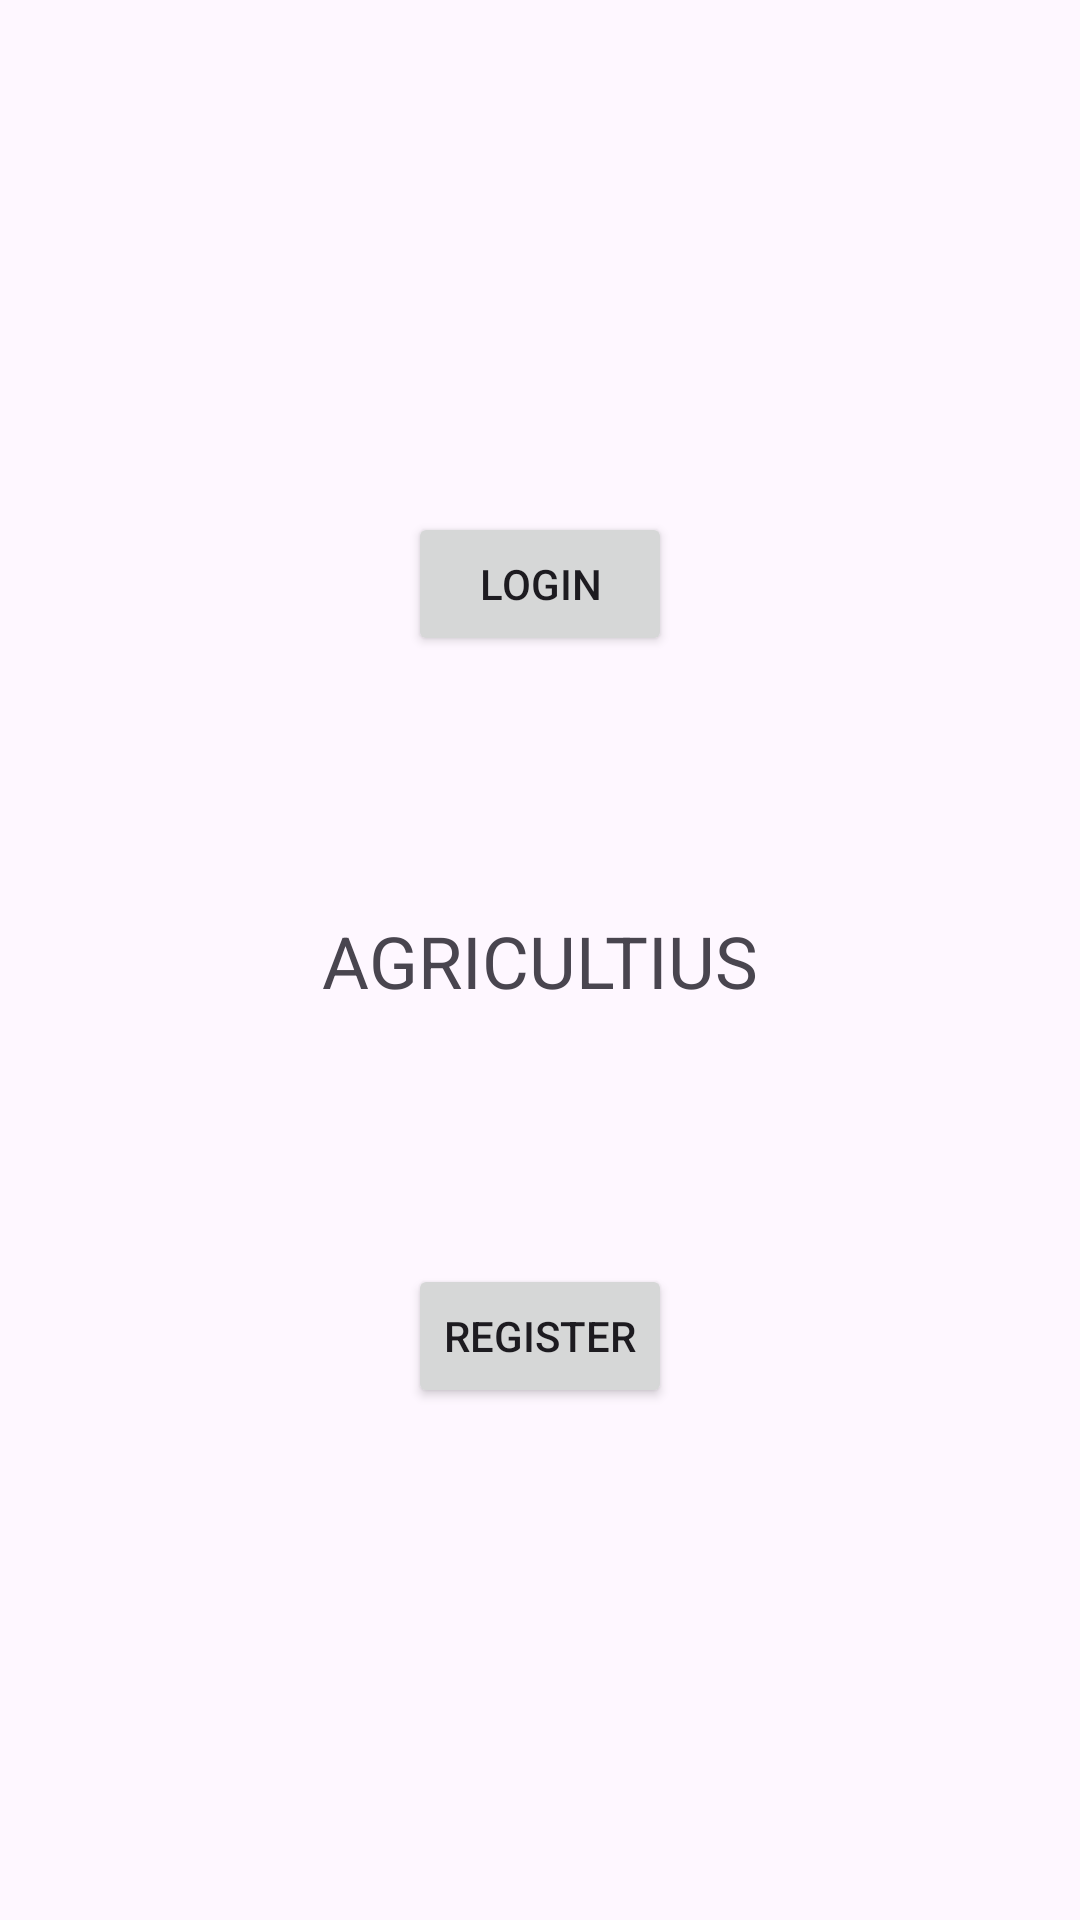

Android layout source for this screen:
<!-- AndroidManifest.xml: application theme Theme.Agricultius -->
<!-- res/layout/activity_main.xml -->
<?xml version="1.0" encoding="utf-8"?>
<androidx.constraintlayout.widget.ConstraintLayout xmlns:android="http://schemas.android.com/apk/res/android"
    xmlns:app="http://schemas.android.com/apk/res-auto"
    xmlns:tools="http://schemas.android.com/tools"
    android:id="@+id/main"
    android:layout_width="match_parent"
    android:layout_height="match_parent"
    tools:context=".MainActivity">

    <TextView
        android:layout_width="wrap_content"
        android:layout_height="wrap_content"
        android:text="AGRICULTIUS"
        android:textSize="24sp"
        app:layout_constraintBottom_toBottomOf="parent"
        app:layout_constraintEnd_toEndOf="parent"
        app:layout_constraintStart_toStartOf="parent"
        app:layout_constraintTop_toTopOf="parent" />

    <Button
        android:id="@+id/login"
        android:layout_width="wrap_content"
        android:layout_height="wrap_content"
        android:layout_marginBottom="16dp"
        android:text="LOGIN"
        app:layout_constraintBottom_toTopOf="@+id/register"
        app:layout_constraintEnd_toEndOf="parent"
        app:layout_constraintStart_toStartOf="parent"
        app:layout_constraintTop_toTopOf="parent" />

    <Button
        android:id="@+id/register"
        android:layout_width="wrap_content"
        android:layout_height="wrap_content"
        android:layout_marginTop="16dp"
        android:text="REGISTER"
        app:layout_constraintBottom_toBottomOf="parent"
        app:layout_constraintEnd_toEndOf="parent"
        app:layout_constraintStart_toStartOf="parent"
        app:layout_constraintTop_toBottomOf="@+id/login" />

</androidx.constraintlayout.widget.ConstraintLayout>
<!-- resources referenced by this layout -->
<resources>
  <style name="Theme.Agricultius" parent="Base.Theme.Agricultius" />
  <style name="Base.Theme.Agricultius" parent="Theme.Material3.DayNight.NoActionBar">
          
          
      </style>
</resources>
